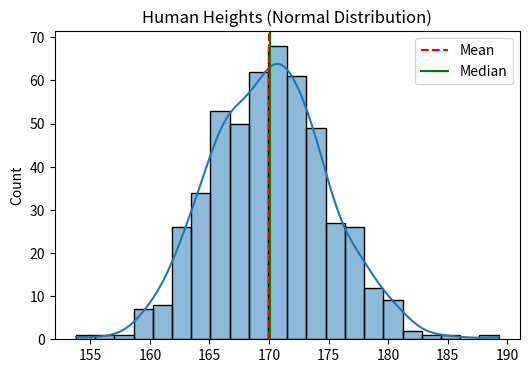
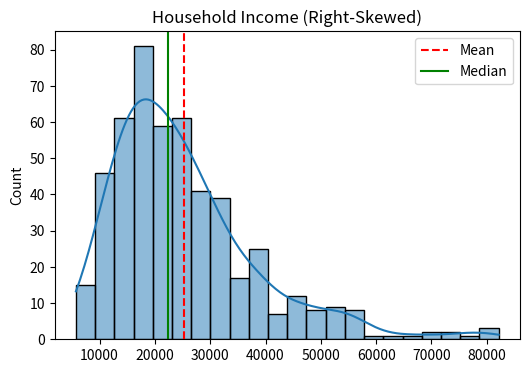
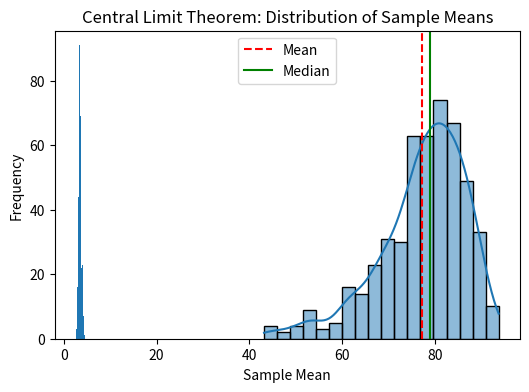

Write the Python code that produced these figures, in order.
# -*- coding: utf-8 -*-
"""
Created on Thu Feb 19 11:16:09 2026

[redacted]
"""
# Task 1
# Import libraries
import numpy as np
import pandas as pd
import matplotlib.pyplot as plt
import seaborn as sns

# Set random seed for reproducibility
np.random.seed(42)

# 1. Generate Datasets

# Normal Distribution (Human Heights)
heights = np.random.normal(loc=170, scale=5, size=500)

# Right-Skewed Distribution (Household Income)
income = np.random.lognormal(mean=10, sigma=0.5, size=500)

# Left-Skewed Distribution (Easy Exam Scores)
scores = 100 - np.random.lognormal(mean=3, sigma=0.4, size=500)

# Convert to Pandas Series
heights = pd.Series(heights)
income = pd.Series(income)
scores = pd.Series(scores)


# 2. Function to Plot & Compare

def analyze_data(data, title):
    mean = data.mean()
    median = data.median()
    
    print(f"\n{title}")
    print("Mean   :", round(mean, 2))
    print("Median :", round(median, 2))
    
    if mean > median:
        print("Observation: Right-Skewed Distribution")
    elif mean < median:
        print("Observation: Left-Skewed Distribution")
    else:
        print("Observation: Normal Distribution")
    
    # Plot
    plt.figure(figsize=(6,4))
    sns.histplot(data, kde=True)
    plt.axvline(mean, color='red', linestyle='--', label='Mean')
    plt.axvline(median, color='green', linestyle='-', label='Median')
    plt.title(title)
    plt.legend()
    plt.show()

# 3. Analyze All Datasets

analyze_data(heights, "Human Heights (Normal Distribution)")
analyze_data(income, "Household Income (Right-Skewed)")
analyze_data(scores, "Easy Exam Scores (Left-Skewed)")

# Task 2

import numpy as np
import pandas as pd

np.random.seed(42)

# 1. Generate Dataset (Heights Example)

# Normal dataset
data = np.random.normal(loc=170, scale=5, size=100)

# Add extreme outliers manually
data = np.append(data, [200, 210, 130])

# Convert to DataFrame
df = pd.DataFrame(data, columns=["Height"])

# 2. Calculate Mean and Std Dev

mu = df["Height"].mean()
sigma = df["Height"].std()

print("Mean (μ):", round(mu, 2))
print("Standard Deviation (σ):", round(sigma, 2))

# 3. Calculate Z-Score

df["z_score"] = (df["Height"] - mu) / sigma

# 4. Identify Outliers (|Z| > 3)

outliers = df[np.abs(df["z_score"]) > 3]


print("\nOutliers Detected:")
print(outliers)
print("\nTotal Outliers:", len(outliers))
# Task 3

import numpy as np
import matplotlib.pyplot as plt

# Step 1: Create a skewed dataset (dice rolls)
data = np.random.randint(1, 7, size=10000)

# Step 2: Repeat sampling
sample_means = []

for i in range(1000):
    sample = np.random.choice(data, size=30)
    sample_means.append(np.mean(sample))

# Step 3: Plot histogram of sample means
plt.hist(sample_means, bins=30)
plt.title("Central Limit Theorem: Distribution of Sample Means")
plt.xlabel("Sample Mean")
plt.ylabel("Frequency")
plt.show()